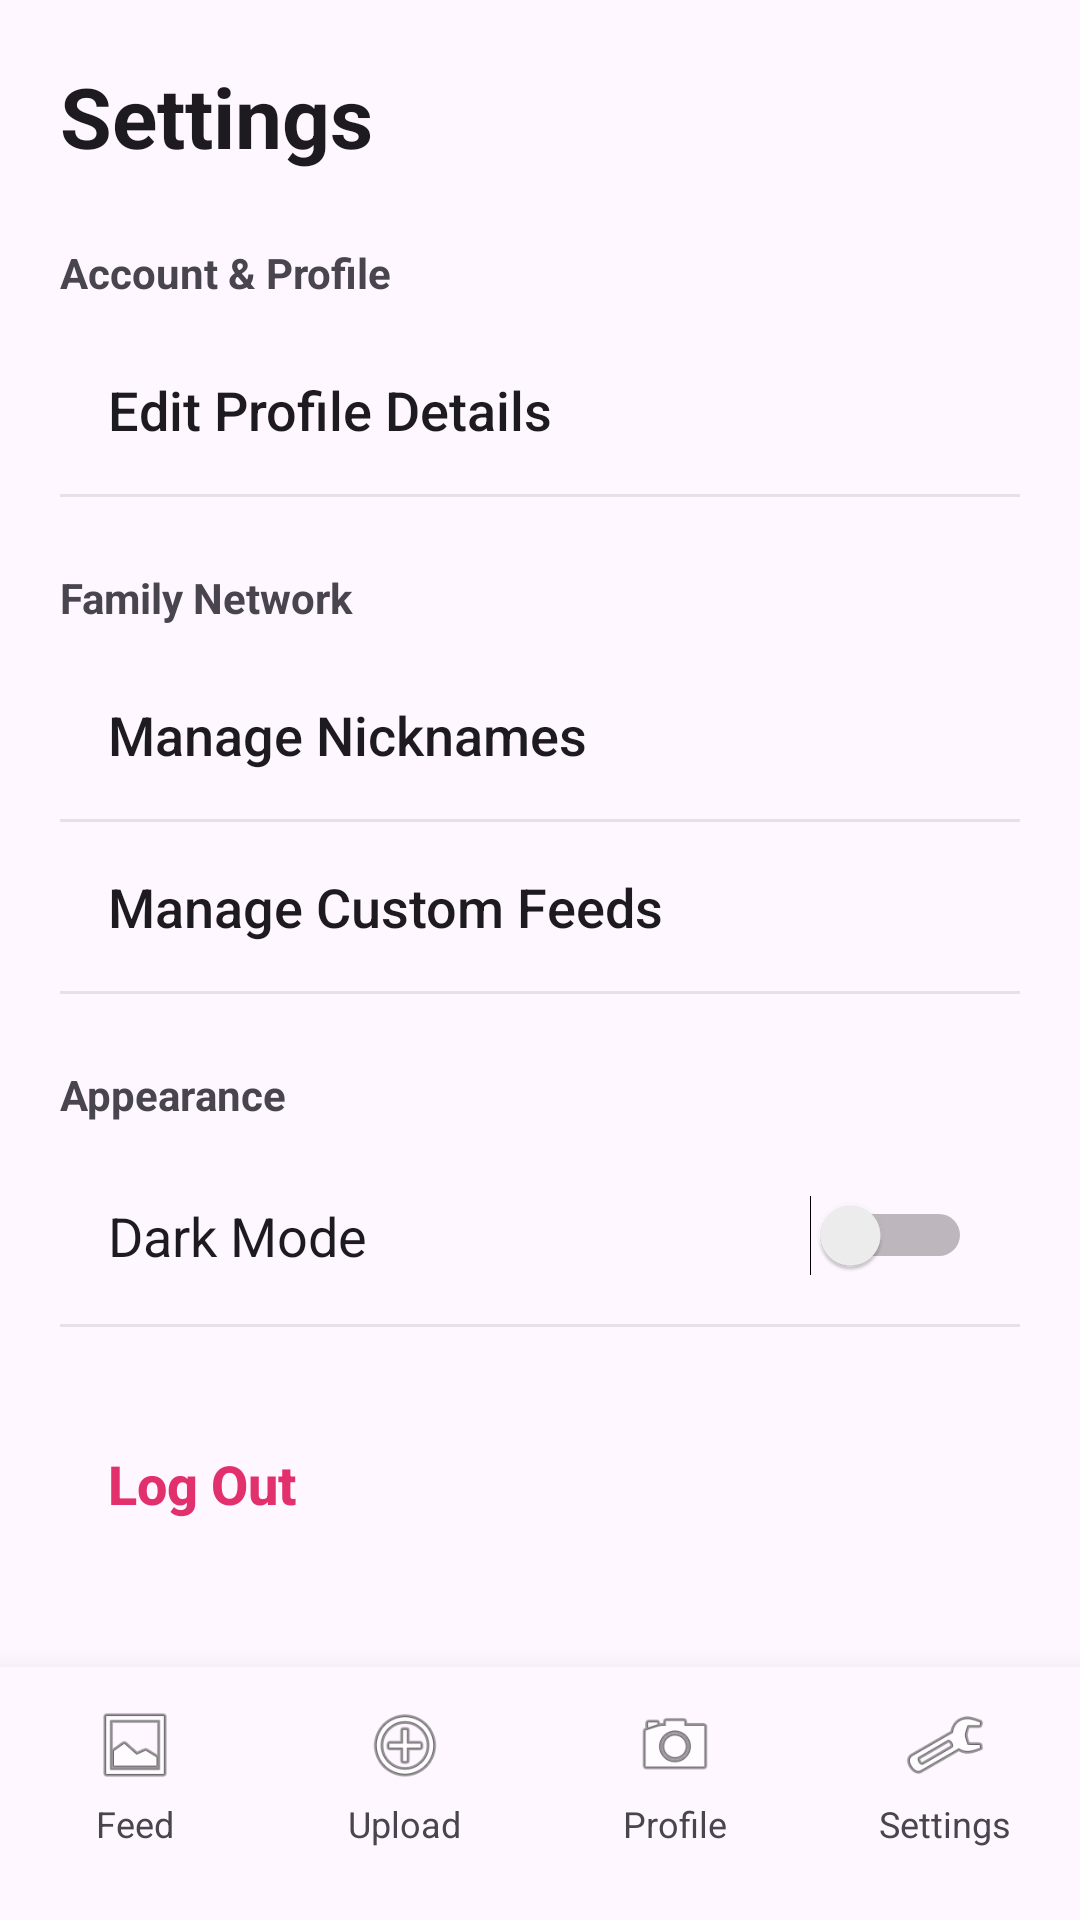

Layout XML and referenced resources for this Android screen:
<!-- AndroidManifest.xml: application theme Theme.Roots -->
<!-- res/layout/activity_settings.xml -->
<?xml version="1.0" encoding="utf-8"?>
<RelativeLayout xmlns:android="http://schemas.android.com/apk/res/android"
    xmlns:app="http://schemas.android.com/apk/res-auto"
    android:layout_width="match_parent"
    android:layout_height="match_parent"
    android:background="?android:attr/colorBackground"
    android:fitsSystemWindows="true">

    <ScrollView
        android:layout_width="match_parent"
        android:layout_height="match_parent"
        android:layout_above="@id/customBottomBar"
        android:scrollbars="none">

        <LinearLayout
            android:layout_width="match_parent"
            android:layout_height="wrap_content"
            android:orientation="vertical"
            android:padding="20dp">

            <TextView
                android:layout_width="match_parent"
                android:layout_height="wrap_content"
                android:text="Settings"
                android:textSize="28sp"
                android:textStyle="bold"
                android:paddingBottom="24dp"
                android:textColor="?android:attr/textColorPrimary"/>

            <TextView
                android:layout_width="wrap_content"
                android:layout_height="wrap_content"
                android:text="Account &amp; Profile"
                android:textStyle="bold"
                android:textColor="?android:attr/textColorSecondary"
                android:layout_marginBottom="8dp"/>

            <Button
                android:id="@+id/btnEditProfile"
                android:layout_width="match_parent"
                android:layout_height="wrap_content"
                android:text="Edit Profile Details"
                android:textSize="18sp"
                android:textColor="?android:attr/textColorPrimary"
                android:padding="16dp"
                android:gravity="start|center_vertical"
                android:textAllCaps="false"
                android:background="?attr/selectableItemBackground"
                app:backgroundTint="@null"
                android:stateListAnimator="@null" />

            <View android:layout_width="match_parent" android:layout_height="1dp" android:background="@color/dividerColor" />

            <TextView
                android:layout_width="wrap_content"
                android:layout_height="wrap_content"
                android:text="Family Network"
                android:textStyle="bold"
                android:textColor="?android:attr/textColorSecondary"
                android:layout_marginTop="24dp"
                android:layout_marginBottom="8dp"/>

            <Button
                android:id="@+id/btnManageNicknames"
                android:layout_width="match_parent"
                android:layout_height="wrap_content"
                android:text="Manage Nicknames"
                android:textSize="18sp"
                android:textColor="?android:attr/textColorPrimary"
                android:padding="16dp"
                android:gravity="start|center_vertical"
                android:textAllCaps="false"
                android:background="?attr/selectableItemBackground"
                app:backgroundTint="@null"
                android:stateListAnimator="@null" />

            <View android:layout_width="match_parent" android:layout_height="1dp" android:background="@color/dividerColor" />

            <Button
                android:id="@+id/btnManageFeeds"
                android:layout_width="match_parent"
                android:layout_height="wrap_content"
                android:text="Manage Custom Feeds"
                android:textSize="18sp"
                android:textColor="?android:attr/textColorPrimary"
                android:padding="16dp"
                android:gravity="start|center_vertical"
                android:textAllCaps="false"
                android:background="?attr/selectableItemBackground"
                app:backgroundTint="@null"
                android:stateListAnimator="@null" />

            <View android:layout_width="match_parent" android:layout_height="1dp" android:background="@color/dividerColor" />

            <TextView
                android:layout_width="wrap_content"
                android:layout_height="wrap_content"
                android:text="Appearance"
                android:textStyle="bold"
                android:textColor="?android:attr/textColorSecondary"
                android:layout_marginTop="24dp"
                android:layout_marginBottom="8dp"/>

            <LinearLayout
                android:layout_width="match_parent"
                android:layout_height="wrap_content"
                android:padding="16dp"
                android:orientation="horizontal"
                android:gravity="center_vertical"
                android:background="?attr/selectableItemBackground">

                <TextView
                    android:layout_width="0dp"
                    android:layout_height="wrap_content"
                    android:layout_weight="1"
                    android:text="Dark Mode"
                    android:textColor="?android:attr/textColorPrimary"
                    android:textSize="18sp"/>

                <Switch
                    android:id="@+id/switchDarkMode"
                    android:layout_width="wrap_content"
                    android:layout_height="wrap_content" />
            </LinearLayout>

            <View android:layout_width="match_parent" android:layout_height="1dp" android:background="@color/dividerColor" />

            <Button
                android:id="@+id/btnLogout"
                android:layout_width="match_parent"
                android:layout_height="wrap_content"
                android:text="Log Out"
                android:textColor="#E1306C"
                android:textSize="18sp"
                android:textStyle="bold"
                android:padding="16dp"
                android:layout_marginTop="24dp"
                android:gravity="start|center_vertical"
                android:textAllCaps="false"
                android:background="?attr/selectableItemBackground"
                app:backgroundTint="@null"
                android:stateListAnimator="@null" />
        </LinearLayout>
    </ScrollView>

    <include
        android:id="@+id/customBottomBar"
        layout="@layout/layout_bottom_nav"
        android:layout_width="match_parent"
        android:layout_height="wrap_content"
        android:layout_alignParentBottom="true" />
</RelativeLayout>
<!-- res/layout/layout_bottom_nav.xml (included above) -->
<?xml version="1.0" encoding="utf-8"?>
<LinearLayout xmlns:android="http://schemas.android.com/apk/res/android"
    android:id="@+id/customBottomBar"
    android:layout_width="match_parent"
    android:layout_height="wrap_content"
    android:paddingTop="12dp"
    android:paddingBottom="24dp"
    android:background="?android:attr/colorBackground"
    android:elevation="16dp"
    android:gravity="center"
    android:orientation="horizontal">

    <LinearLayout android:id="@+id/navHome" android:layout_width="0dp" android:layout_height="wrap_content" android:layout_weight="1" android:gravity="center" android:orientation="vertical">
        <ImageView android:layout_width="28dp" android:layout_height="28dp" android:src="@android:drawable/ic_menu_gallery" />
        <TextView android:layout_width="wrap_content" android:layout_height="wrap_content" android:text="Feed" android:textSize="12sp" android:layout_marginTop="4dp"/>
    </LinearLayout>

    <LinearLayout android:id="@+id/navUpload" android:layout_width="0dp" android:layout_height="wrap_content" android:layout_weight="1" android:gravity="center" android:orientation="vertical">
        <ImageView android:layout_width="28dp" android:layout_height="28dp" android:src="@android:drawable/ic_menu_add" />
        <TextView android:layout_width="wrap_content" android:layout_height="wrap_content" android:text="Upload" android:textSize="12sp" android:layout_marginTop="4dp"/>
    </LinearLayout>

    <LinearLayout android:id="@+id/navProfile" android:layout_width="0dp" android:layout_height="wrap_content" android:layout_weight="1" android:gravity="center" android:orientation="vertical">
        <ImageView android:layout_width="28dp" android:layout_height="28dp" android:src="@android:drawable/ic_menu_camera" />
        <TextView android:layout_width="wrap_content" android:layout_height="wrap_content" android:text="Profile" android:textSize="12sp" android:layout_marginTop="4dp"/>
    </LinearLayout>

    <LinearLayout android:id="@+id/navSettings" android:layout_width="0dp" android:layout_height="wrap_content" android:layout_weight="1" android:gravity="center" android:orientation="vertical">
        <ImageView android:layout_width="28dp" android:layout_height="28dp" android:src="@android:drawable/ic_menu_preferences" />
        <TextView android:layout_width="wrap_content" android:layout_height="wrap_content" android:text="Settings" android:textSize="12sp" android:layout_marginTop="4dp"/>
    </LinearLayout>
</LinearLayout>
<!-- resources referenced by this layout -->
<resources>
  <color name="dividerColor">#33888888</color>
  <style name="Theme.Roots" parent="Base.Theme.Roots" />
  <style name="Base.Theme.Roots" parent="Theme.Material3.DayNight.NoActionBar">
          
          <item name="colorPrimary">@color/colorPrimary</item>
          <item name="colorPrimaryVariant">@color/colorPrimaryDark</item>
          <item name="colorOnPrimary">@color/white</item>
          <item name="colorSecondary">@color/colorAccent</item>
          <item name="colorOnSecondary">@color/white</item>
          <item name="android:statusBarColor">?attr/colorPrimaryVariant</item>
          <item name="android:windowBackground">@color/colorBackground</item>
          <item name="android:windowBackground">?android:attr/colorBackground</item>
      </style>
  <color name="colorPrimary">#0095F6</color>
  <color name="colorPrimaryDark">#0077C5</color>
  <color name="white">#FFFFFF</color>
  <color name="colorAccent">#E1306C</color>
  <color name="colorBackground">#F9FAFB</color>
</resources>
